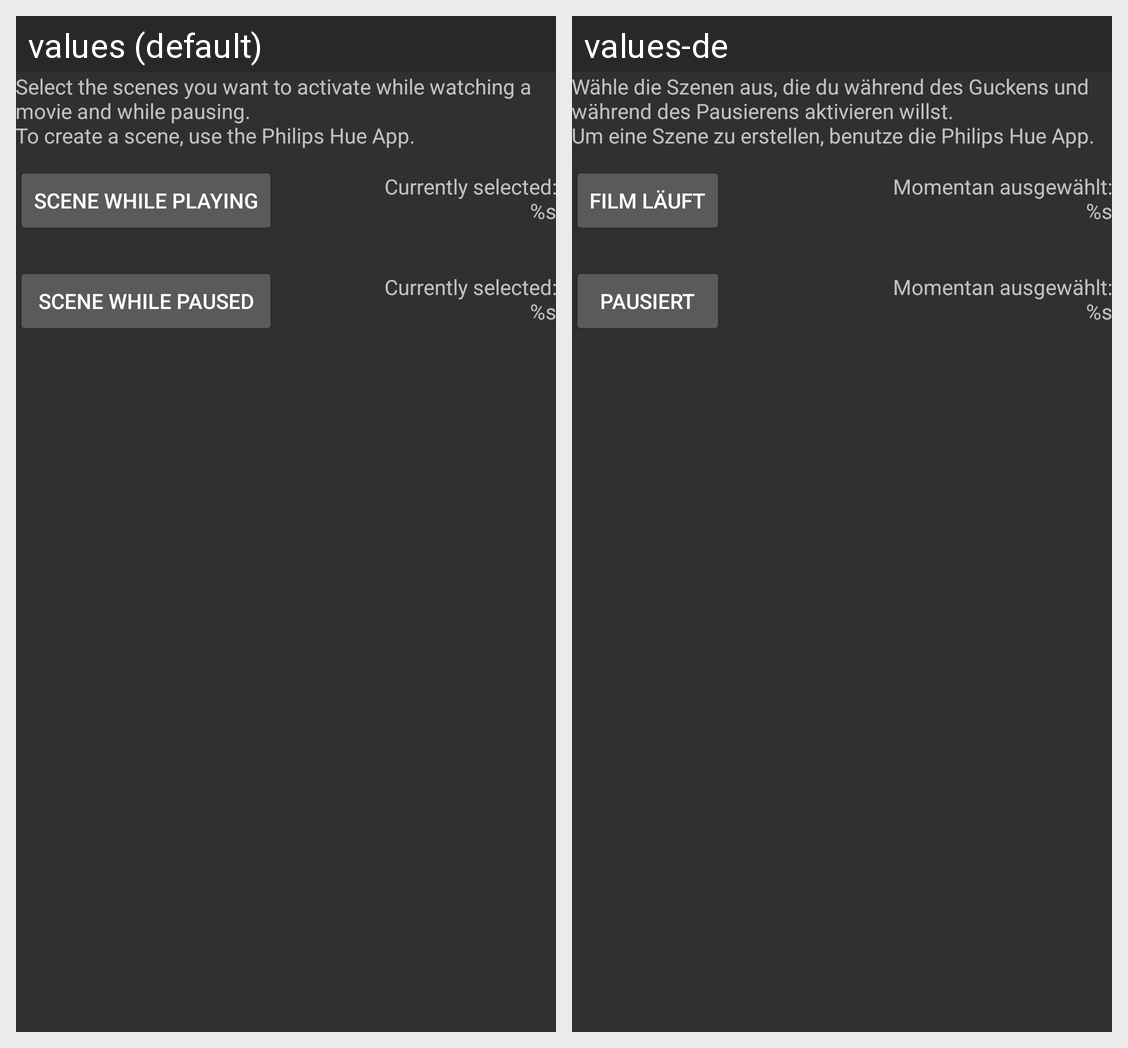

Locale-by-locale string values for the Android screen shown in this grid:
Android screen res/layout/activity_main.xml rendered under 2 locales, left to right: values (default), values-de. Device: Nexus 5 (rendered at 1080×1920; each locale shown at half size, 540×960, under a caption strip naming it); theme AppTheme.
Strings drawn on this screen, with the default value and each locale's value (text and hints the layout hard-codes, and strings that could not be matched under every locale, appear in the picture but are not listed):

txt_instructions
  values: Select the scenes you want to activate while watching a movie and while pausing.
      To create a scene, use the Philips Hue App.
  values-de: Wähle die Szenen aus, die du während des Guckens und während des Pausierens aktivieren willst.
      Um eine Szene zu erstellen, benutze die Philips Hue App.

label_paused
  values: Scene while paused
  values-de: Pausiert

label_play
  values: Scene while playing
  values-de: Film läuft

currently_selected
  values: Currently selected:
      %s
  values-de: Momentan ausgewählt:
      %s
